Run: headless pygame with SDL's dummy video driver; simulated clock (each Clock.tick advances the game by its frame time, no real sleeping); random seed 0; keys injected as events and as key.get_pressed() state; no mouse input.
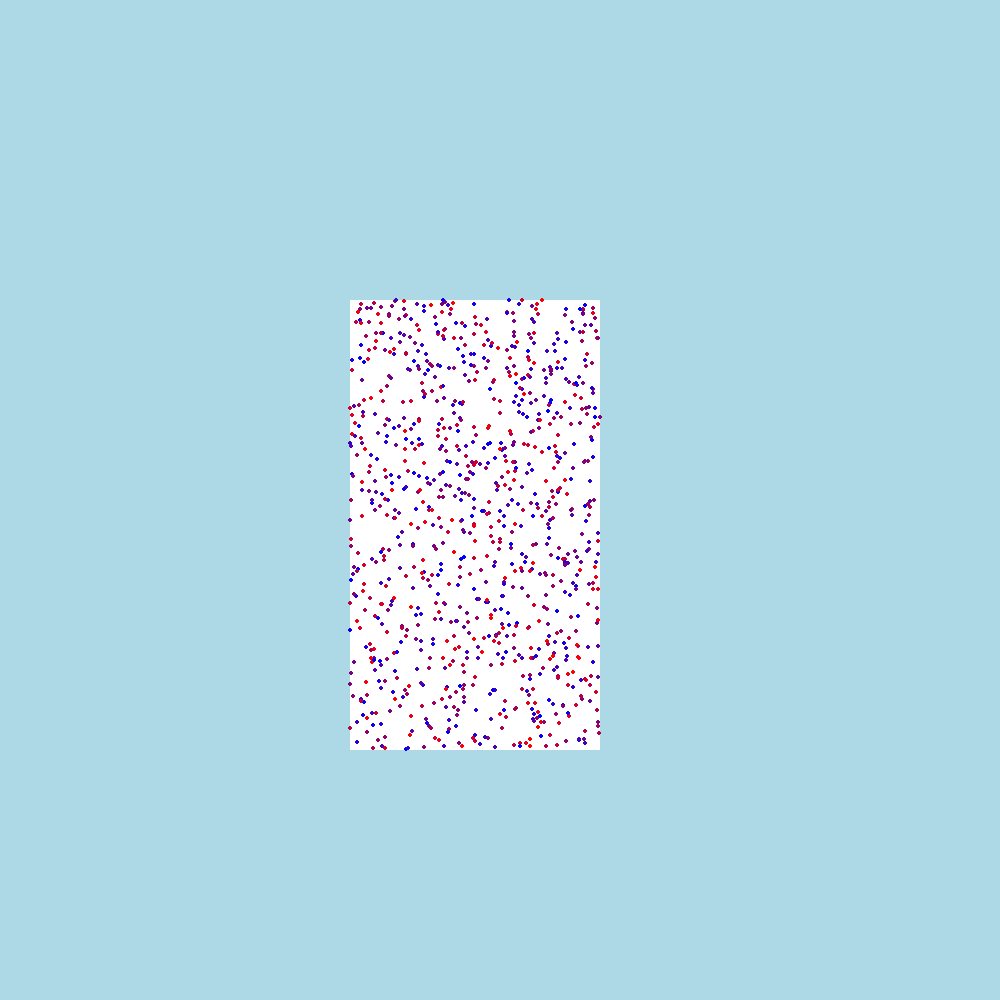
Frame 1 of 4 · flips 1–60 · no input
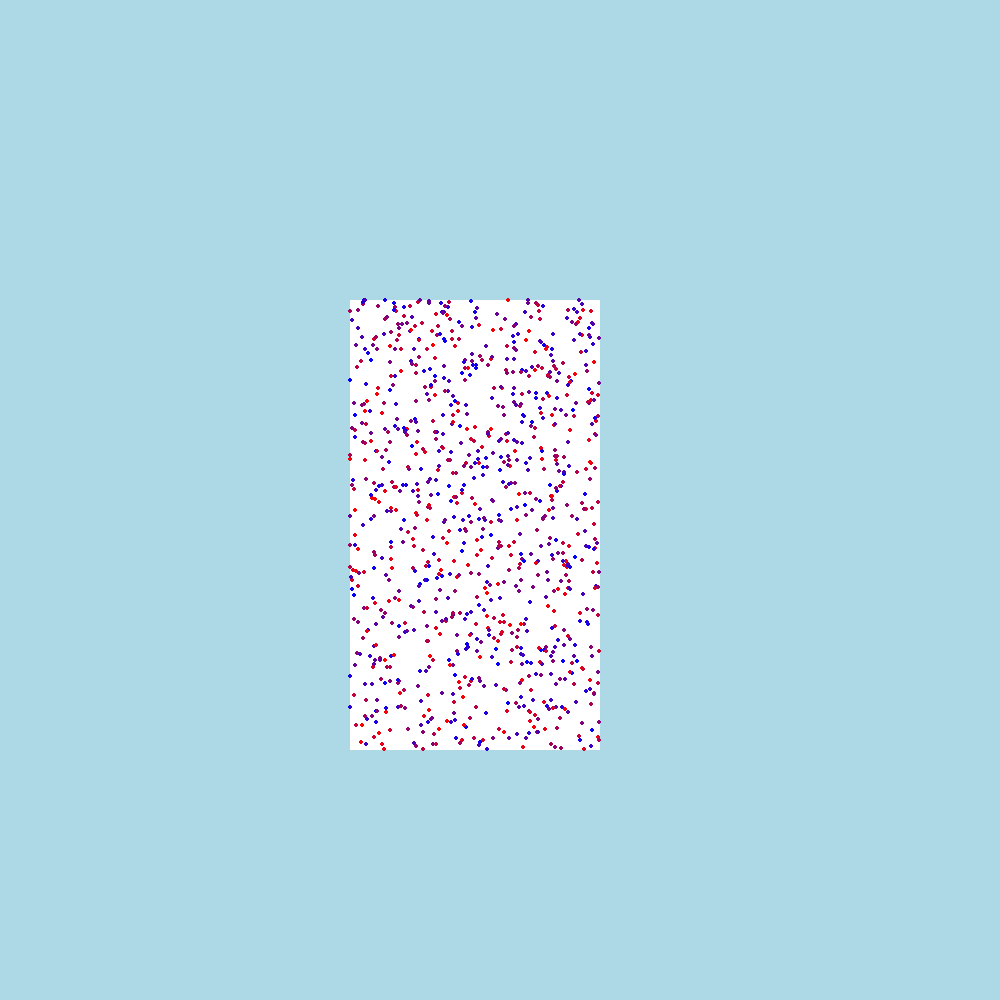
Frame 2 of 4 · flips 61–180 · tapped SPACE, RETURN · held RIGHT (→), D
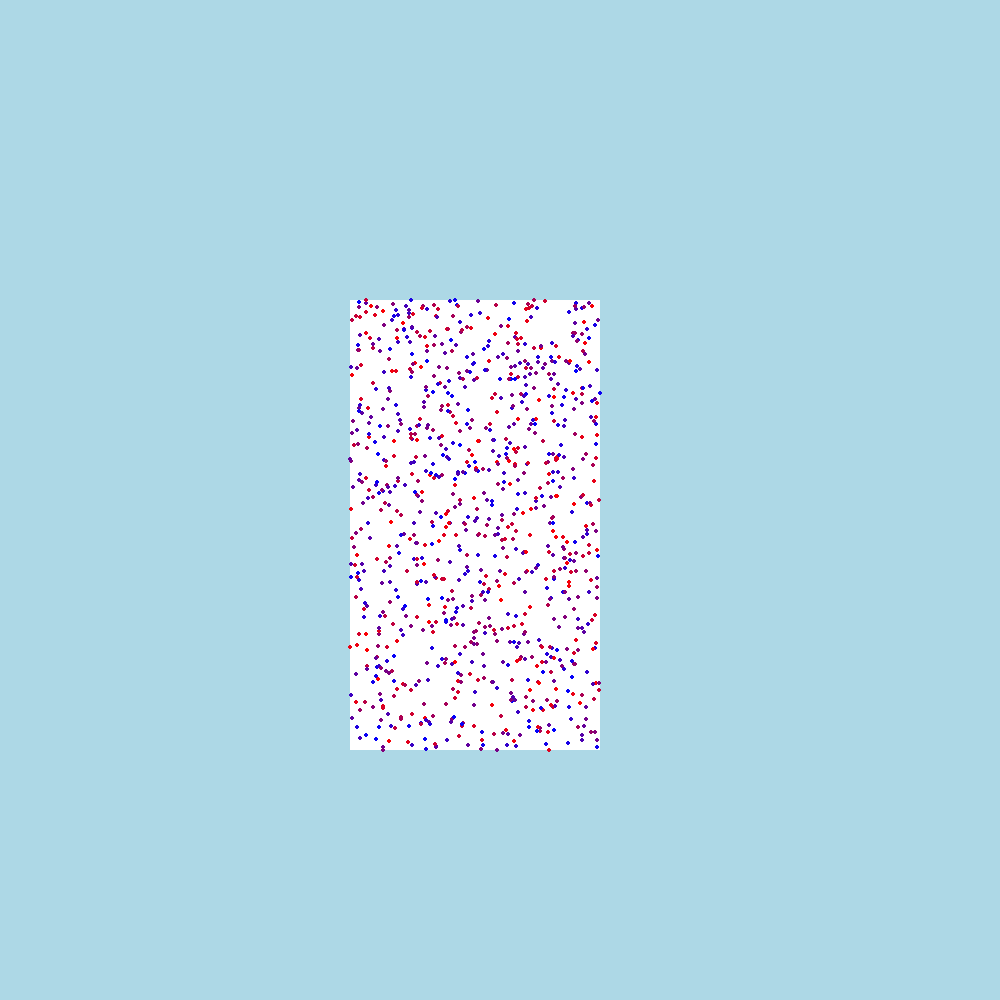
Frame 3 of 4 · flips 181–300 · held DOWN (↓), S
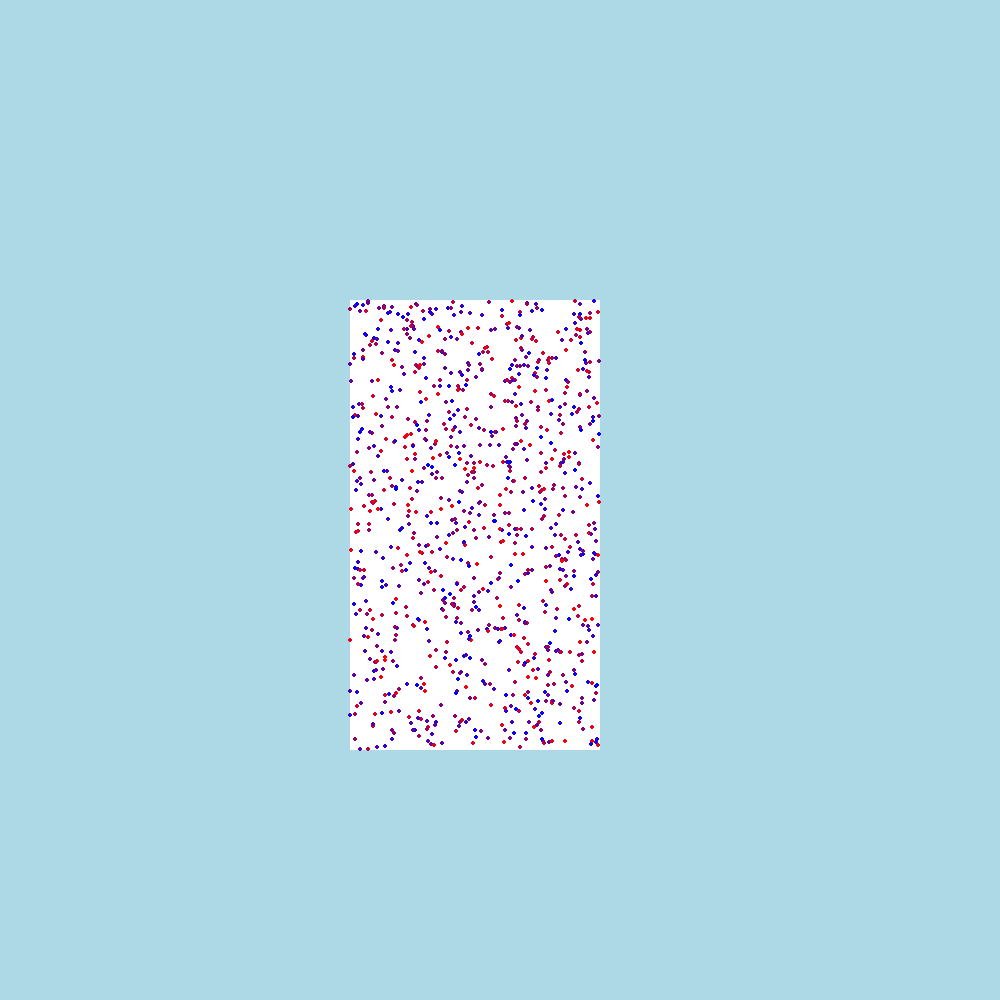
Frame 4 of 4 · flips 301–420 · held LEFT (←), A, UP (↑), W

The pygame program that drew these frames:

import pygame
import random

# Pygame setup
pygame.init()
screen = pygame.display.set_mode((1000, 1000))
clock = pygame.time.Clock()
running = True

def Simulate(ParticlePositionsIn, container_rect, shrink_rate, elapsed_time):
    ParticlePositions = ParticlePositionsIn
    
    # Simulate particle movement (ideal gas-like behavior)
    for particle in ParticlePositions:
        dx = random.uniform(-1, 1)
        dy = random.uniform(-1, 1)
        new_x = particle[0] + dx
        new_y = particle[1] + dy

        # Keep particles within the container rectangle
        new_x = max(container_rect.left, min(new_x, container_rect.right))
        new_y = max(container_rect.top, min(new_y, container_rect.bottom))

        particle[0] = new_x
        particle[1] = new_y

    # Shrink the container rectangle based on elapsed time
    container_rect.inflate_ip(-shrink_rate * elapsed_time, -shrink_rate * elapsed_time)

    return ParticlePositions

def ColorParticlesByPressure(pressure):
    # Map pressure to color (warmer colors for higher pressure)
    min_pressure = 90000  # Adjust as needed
    max_pressure = 110000  # Adjust as needed
    normalized_pressure = (pressure - min_pressure) / (max_pressure - min_pressure)
    red = int(255 * normalized_pressure)
    blue = int(255 * (1 - normalized_pressure))
    return red, 0, blue

def DrawParticles(ParticlePositions):
    for Particle in ParticlePositions:
        pressure = random.uniform(90000, 110000)  # Simulated pressure (adjust as needed)
        color = ColorParticlesByPressure(pressure)
        pygame.draw.circle(screen, color, (int(Particle[0]), int(Particle[1])), 2)
        
def StartSimulation(Particles):
    ParticlePositionsOut = []
    for _ in range(Particles):
        x = random.randint(350, 600)
        y = random.randint(300, 750)
        ParticlePositionsOut.append([x, y])
    return ParticlePositionsOut

# Define the initial container rectangle
container_rect = pygame.Rect(350, 300, 250, 450)
shrink_rate = 0  # Adjust as needed

ParticlePositions = StartSimulation(1000)

start_time = pygame.time.get_ticks()

while running:
    for event in pygame.event.get():
        if event.type == pygame.QUIT:
            running = False

    screen.fill("lightblue")
    pygame.draw.rect(screen, "white", container_rect)

    # Calculate elapsed time
    current_time = pygame.time.get_ticks()
    elapsed_time = (current_time - start_time) / 1000.0  # Convert to seconds

    # Simulate particle movement and shrink the container
    ParticlePositions = Simulate(ParticlePositions, container_rect, shrink_rate, elapsed_time)

    # Draw particles with pressure-based colors
    DrawParticles(ParticlePositions)

    pygame.display.flip()
    clock.tick(1000)  # Limits FPS to 10

pygame.quit()
